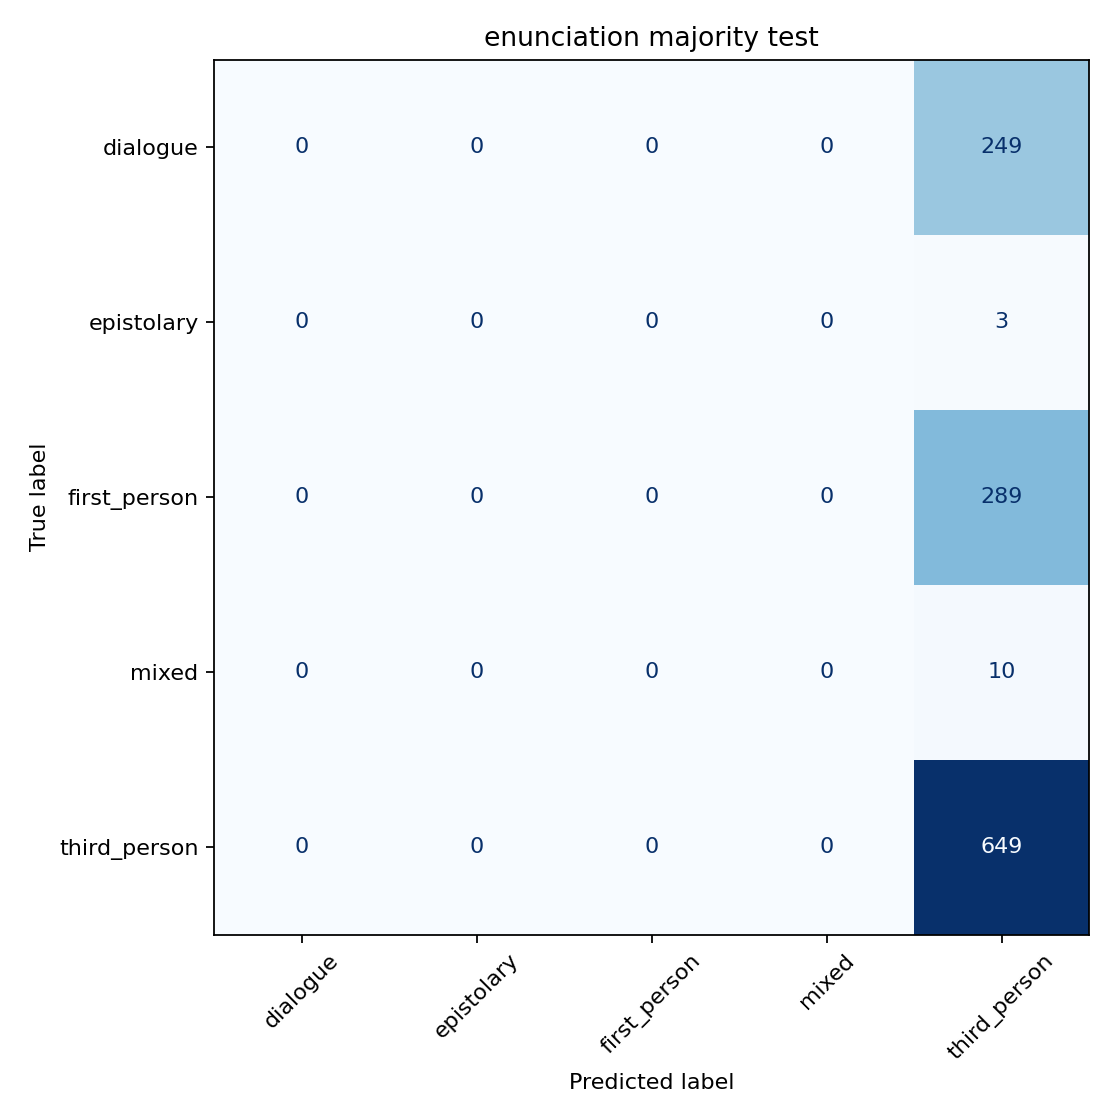

The file beside this chart, header and first rows:
gold_label, dialogue, epistolary, first_person, mixed, third_person
dialogue, 0, 0, 0, 0, 249
epistolary, 0, 0, 0, 0, 3
first_person, 0, 0, 0, 0, 289
mixed, 0, 0, 0, 0, 10
third_person, 0, 0, 0, 0, 649
